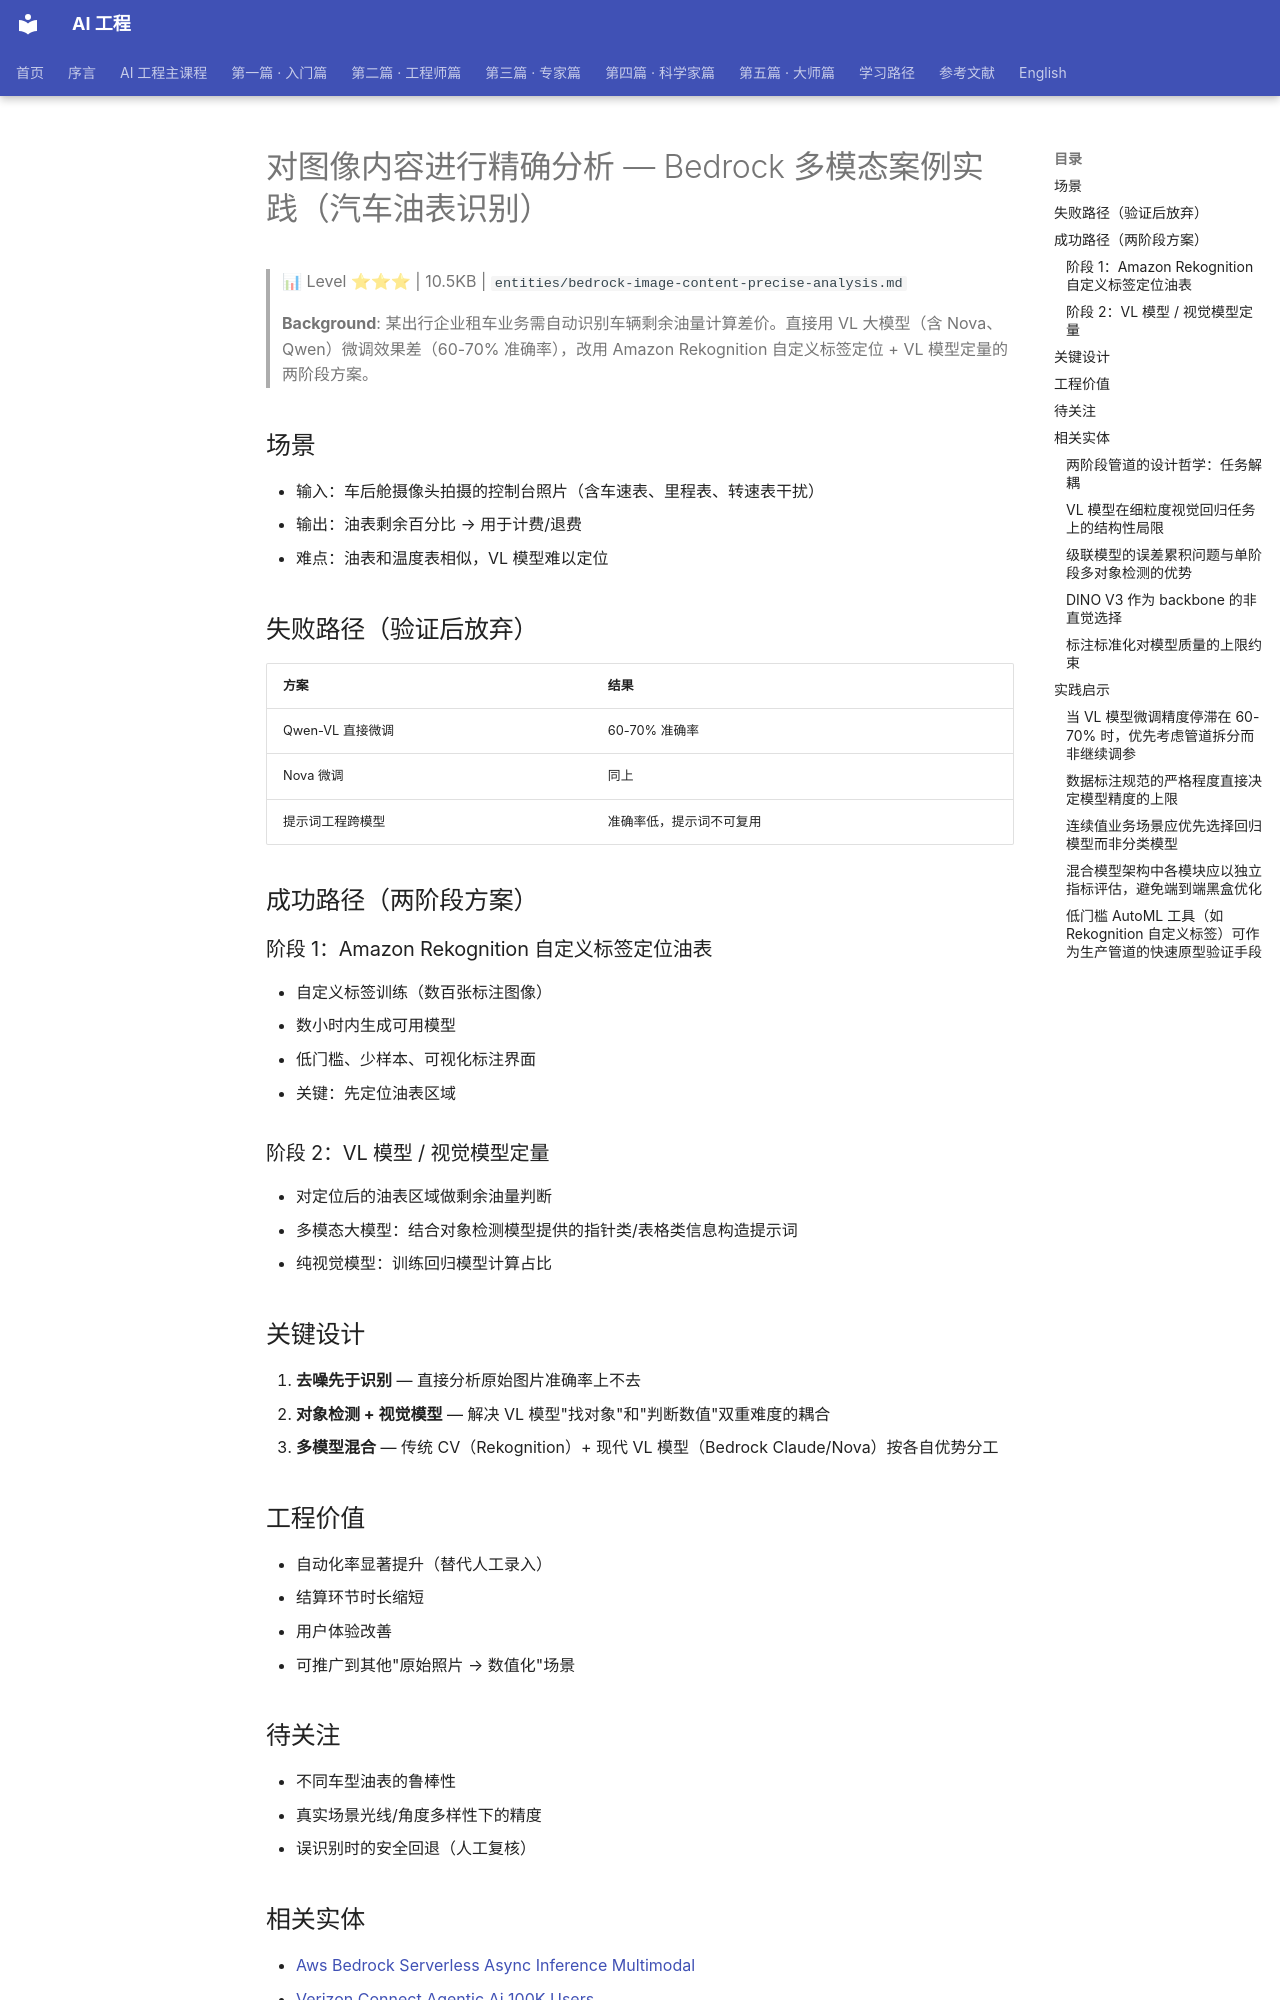

repository: QianJinGuo/wiki-book · page: ch11/075-bedrock.html · generator: mkdocs

# 对图像内容进行精确分析 — Bedrock 多模态案例实践（汽车油表识别）

> 📊 Level ⭐⭐⭐ | 10.5KB | `entities/bedrock-image-content-precise-analysis.md`

> **Background**: 某出行企业租车业务需自动识别车辆剩余油量计算差价。直接用 VL 大模型（含 Nova、Qwen）微调效果差（60-70% 准确率），改用 Amazon Rekognition 自定义标签定位 + VL 模型定量的两阶段方案。

## 场景

- 输入：车后舱摄像头拍摄的控制台照片（含车速表、里程表、转速表干扰）
- 输出：油表剩余百分比 → 用于计费/退费
- 难点：油表和温度表相似，VL 模型难以定位

## 失败路径（验证后放弃）

| 方案 | 结果 |
|------|------|
| Qwen-VL 直接微调 | 60-70% 准确率 |
| Nova 微调 | 同上 |
| 提示词工程跨模型 | 准确率低，提示词不可复用 |

## 成功路径（两阶段方案）

### 阶段 1：Amazon Rekognition 自定义标签定位油表

- 自定义标签训练（数百张标注图像）
- 数小时内生成可用模型
- 低门槛、少样本、可视化标注界面
- 关键：先定位油表区域

### 阶段 2：VL 模型 / 视觉模型定量

- 对定位后的油表区域做剩余油量判断
- 多模态大模型：结合对象检测模型提供的指针类/表格类信息构造提示词
- 纯视觉模型：训练回归模型计算占比

## 关键设计

1. **去噪先于识别** — 直接分析原始图片准确率上不去
2. **对象检测 + 视觉模型** — 解决 VL 模型"找对象"和"判断数值"双重难度的耦合
3. **多模型混合** — 传统 CV（Rekognition）+ 现代 VL 模型（Bedrock Claude/Nova）按各自优势分工

## 工程价值

- 自动化率显著提升（替代人工录入）
- 结算环节时长缩短
- 用户体验改善
- 可推广到其他"原始照片 → 数值化"场景

## 待关注

- 不同车型油表的鲁棒性
- 真实场景光线/角度多样性下的精度
- 误识别时的安全回退（人工复核）

## 相关实体
- [Aws Bedrock Serverless Async Inference Multimodal](https://github.com/QianJinGuo/wiki-public/blob/main/entities/aws-bedrock-serverless-async-inference-multimodal.md)
- [Verizon Connect Agentic Ai 100K Users](https://github.com/QianJinGuo/wiki-public/blob/main/entities/verizon-connect-agentic-ai-100k-users.md)
- [Deepseek Vision Primitives](https://github.com/QianJinGuo/wiki-public/blob/main/entities/deepseek-vision-primitives.md)
- [Agentcore Harness](https://github.com/QianJinGuo/wiki-public/blob/main/entities/agentcore-harness.md)
- [Aws Bedrock Ops Alert](https://github.com/QianJinGuo/wiki-public/blob/main/entities/aws-bedrock-ops-alert.md)

→ [原文存档](https://aws.amazon.com/cn/blogs/china/image-analytics-case-study-practice/)

- [MOC](https://github.com/QianJinGuo/wiki-public/blob/main/moc/vision-multimodal.md)
